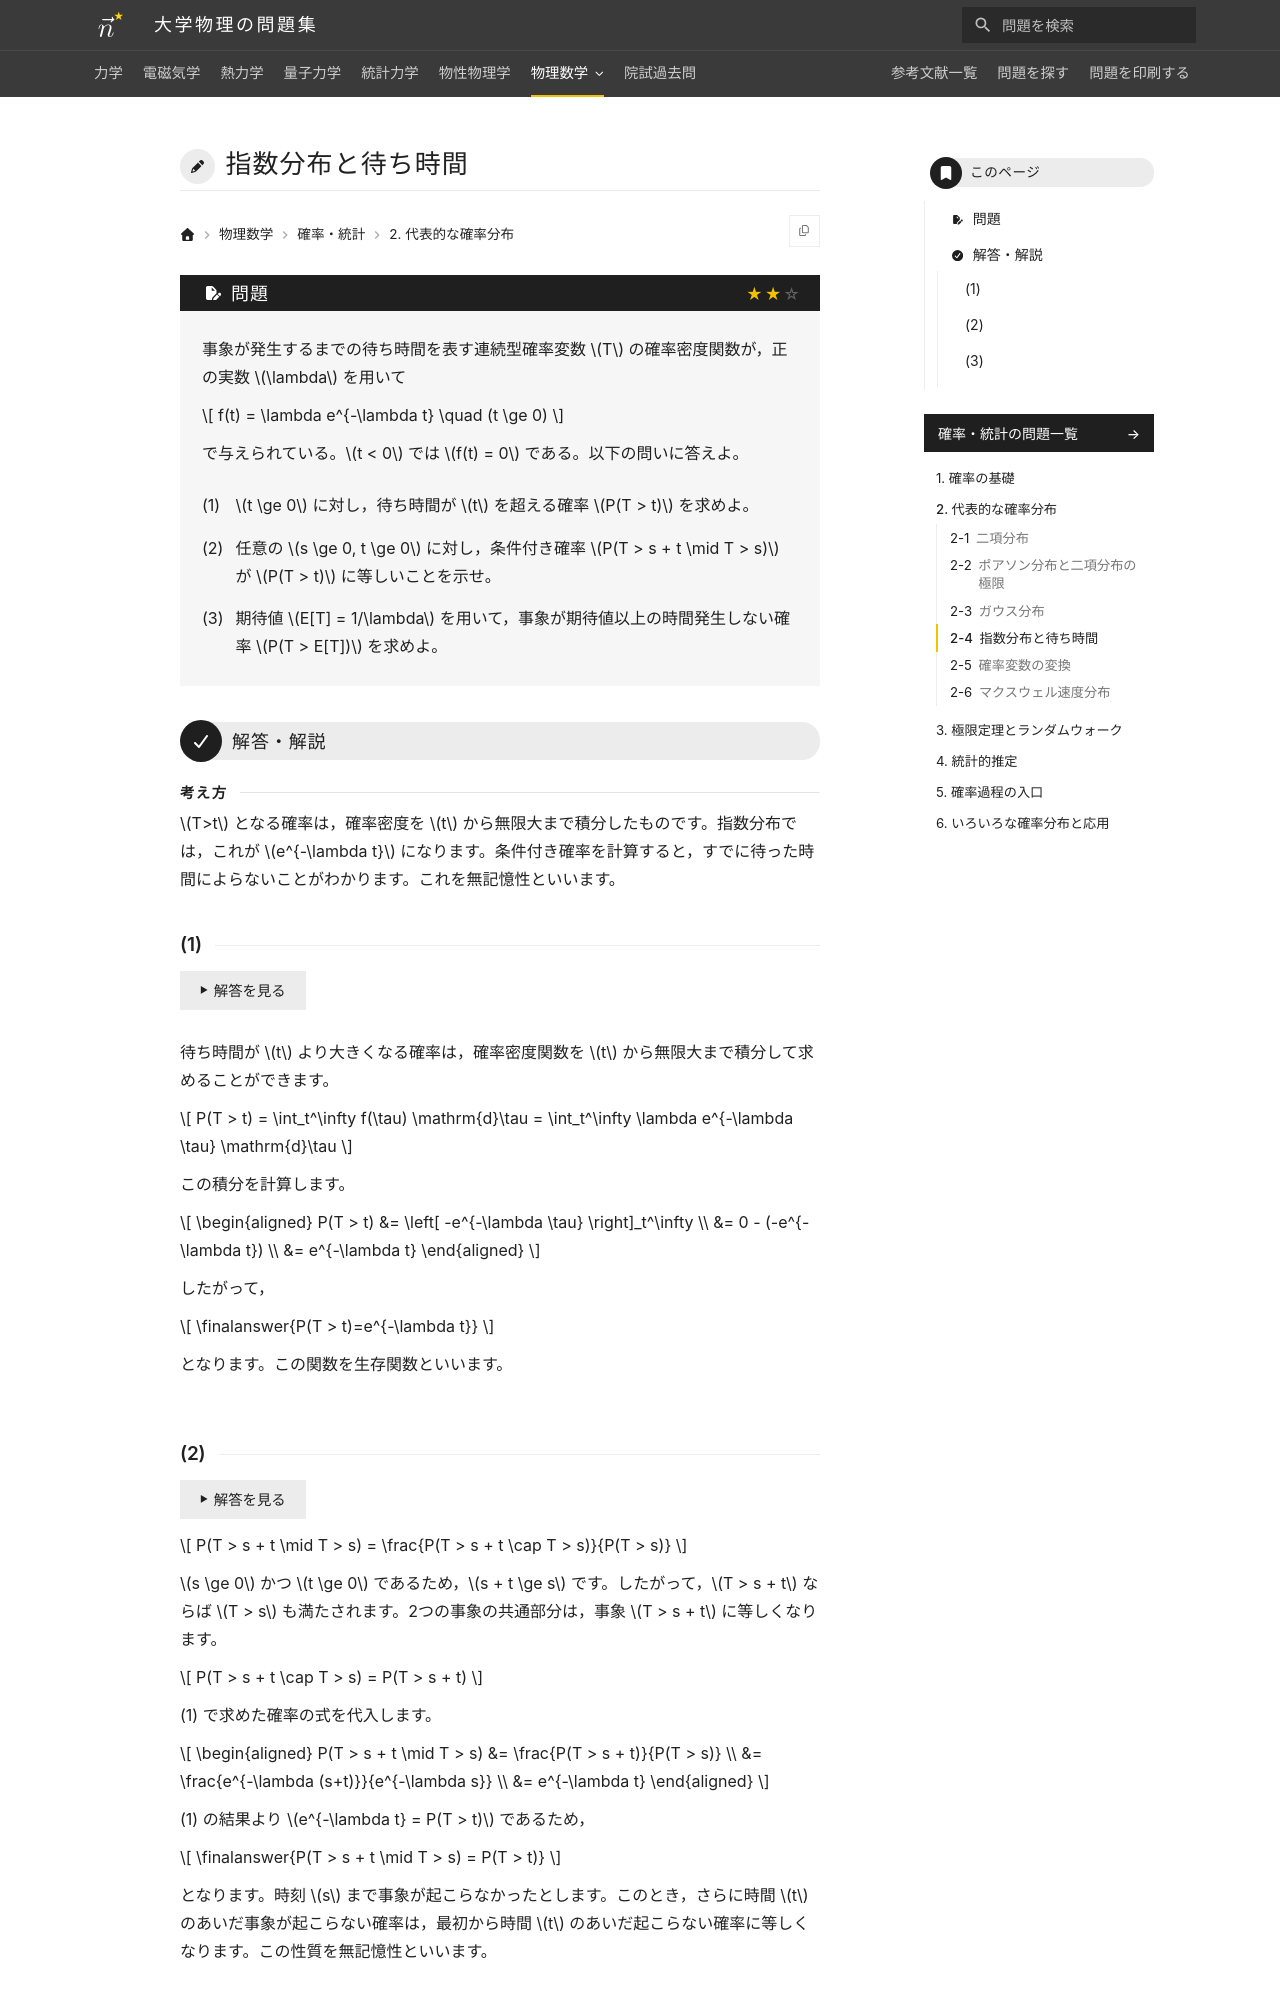

repository: Nanana-2/physics-site · page: 13probability_statistics/02/02_040/index.html · generator: mkdocs

---
tags:
  - 標準
---

# 指数分布と待ち時間

## 問題
事象が発生するまでの待ち時間を表す連続型確率変数 $T$ の確率密度関数が，正の実数 $\lambda$ を用いて

$$
f(t) = \lambda e^{-\lambda t} \quad (t \ge 0)
$$

で与えられている。$t < 0$ では $f(t) = 0$ である。以下の問いに答えよ。

(1) $t \ge 0$ に対し，待ち時間が $t$ を超える確率 $P(T > t)$ を求めよ。

(2) 任意の $s \ge 0, t \ge 0$ に対し，条件付き確率 $P(T > s + t \mid T > s)$ が $P(T > t)$ に等しいことを示せ。

(3) 期待値 $E[T] = 1/\lambda$ を用いて，事象が期待値以上の時間発生しない確率 $P(T > E[T])$ を求めよ。

---

## 解答・解説

### (1)
待ち時間が $t$ より大きくなる確率は，確率密度関数を $t$ から無限大まで積分することにより求まります。

$$
P(T > t) = \int_t^\infty f(\tau) \mathrm{d}\tau = \int_t^\infty \lambda e^{-\lambda \tau} \mathrm{d}\tau
$$

この積分を実行します。

$$
\begin{aligned}
P(T > t) &= \left[ -e^{-\lambda \tau} \right]_t^\infty \\
&= 0 - (-e^{-\lambda t}) \\
&= \finalanswer{e^{-\lambda t}}
\end{aligned}
$$

となります。この関数は生存関数と呼ばれます。
